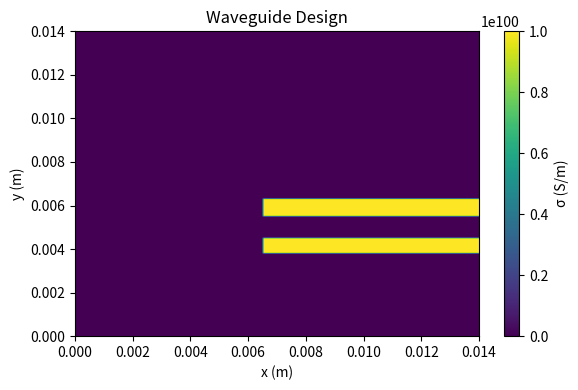

This chart was generated by the following Python code:
#!/usr/bin/env python3

import numpy as np
import matplotlib.pyplot as plt

x_min = 6.5e-3       # 6.5 mm
x_max = 14e-3        # 14 mm
y_min_top = 9.5e-3   # Flipped: 14 - 4.5 = 9.5 mm
y_max_top = 10.25e-3 # Flipped: 14 - 3.75 = 10.25 mm
y_min_bottom = 7.75e-3 # Flipped: 14 - 6.25 = 7.75 mm
y_max_bottom = 8.5e-3  # Flipped: 14 - 5.5 = 8.5 mm

xspace = np.linspace(0, 14e-3, 140)  # 0 to 15 mm, 151 points
yspace = np.linspace(0, 14e-3, 140)    # 0 to 15 mm, 151 points

sigma_varied = np.zeros((len(yspace), len(xspace)), dtype=float)
eps_varied = np.ones((len(yspace), len(xspace)), dtype=float)

# Create masks for the waveguide regions
x_mask = (xspace >= x_min) & (xspace <= x_max)
y_top_mask = (yspace >= y_min_top) & (yspace <= y_max_top)
y_bottom_mask = (yspace >= y_min_bottom) & (yspace <= y_max_bottom)

# Create meshgrid for proper indexing
X, Y = np.meshgrid(xspace, yspace)

# Apply conductivity to the waveguide regions
mask = ((X >= x_min) & (X <= x_max)) & (
    ((Y >= y_min_top) & (Y <= y_max_top)) |
    ((Y >= y_min_bottom) & (Y <= y_max_bottom))
)
sigma_varied[mask] = 1e100

eps0 = 8.854e-12
eps_varied *= eps0

plt.figure(figsize=(6, 4))
plt.imshow(
    sigma_varied,
    extent=[xspace[0], xspace[-1], yspace[0], yspace[-1]],
    origin='upper',
    aspect='auto'
)

plt.colorbar(label="σ (S/m)")
plt.title("Waveguide Design")
plt.xlabel("x (m)")
plt.ylabel("y (m)")

plt.tight_layout()
plt.show()
